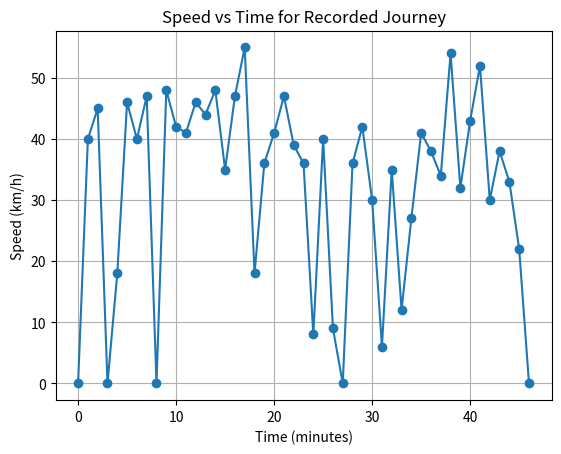

Python code for this plot:
import matplotlib.pyplot as plt

# Time (in minutes)
time = [0, 1, 2, 3, 4, 5, 6, 7, 8, 9, 10, 11, 12, 13, 14, 15, 16, 17, 18, 19, 20, 21, 22, 23, 24, 25, 26, 27, 28, 29, 30, 31, 32, 33, 34, 35, 36, 37, 38, 39, 40, 41, 42, 43, 44, 45, 46]

# Speed (in km/h)
speed = [0, 40, 45, 0, 18, 46, 40, 47, 0, 48, 42, 41, 46, 44, 48, 35, 47, 55, 18, 36, 41, 47, 39, 36, 8, 40, 9, 0, 36, 42, 30, 6, 35, 12, 27, 41, 38, 34, 54, 32, 43, 52, 30, 38, 33, 22, 0]

plt.figure()
plt.plot(time, speed, marker='o')
plt.xlabel("Time (minutes)")
plt.ylabel("Speed (km/h)")
plt.title("Speed vs Time for Recorded Journey")
plt.grid(True)
plt.show()
